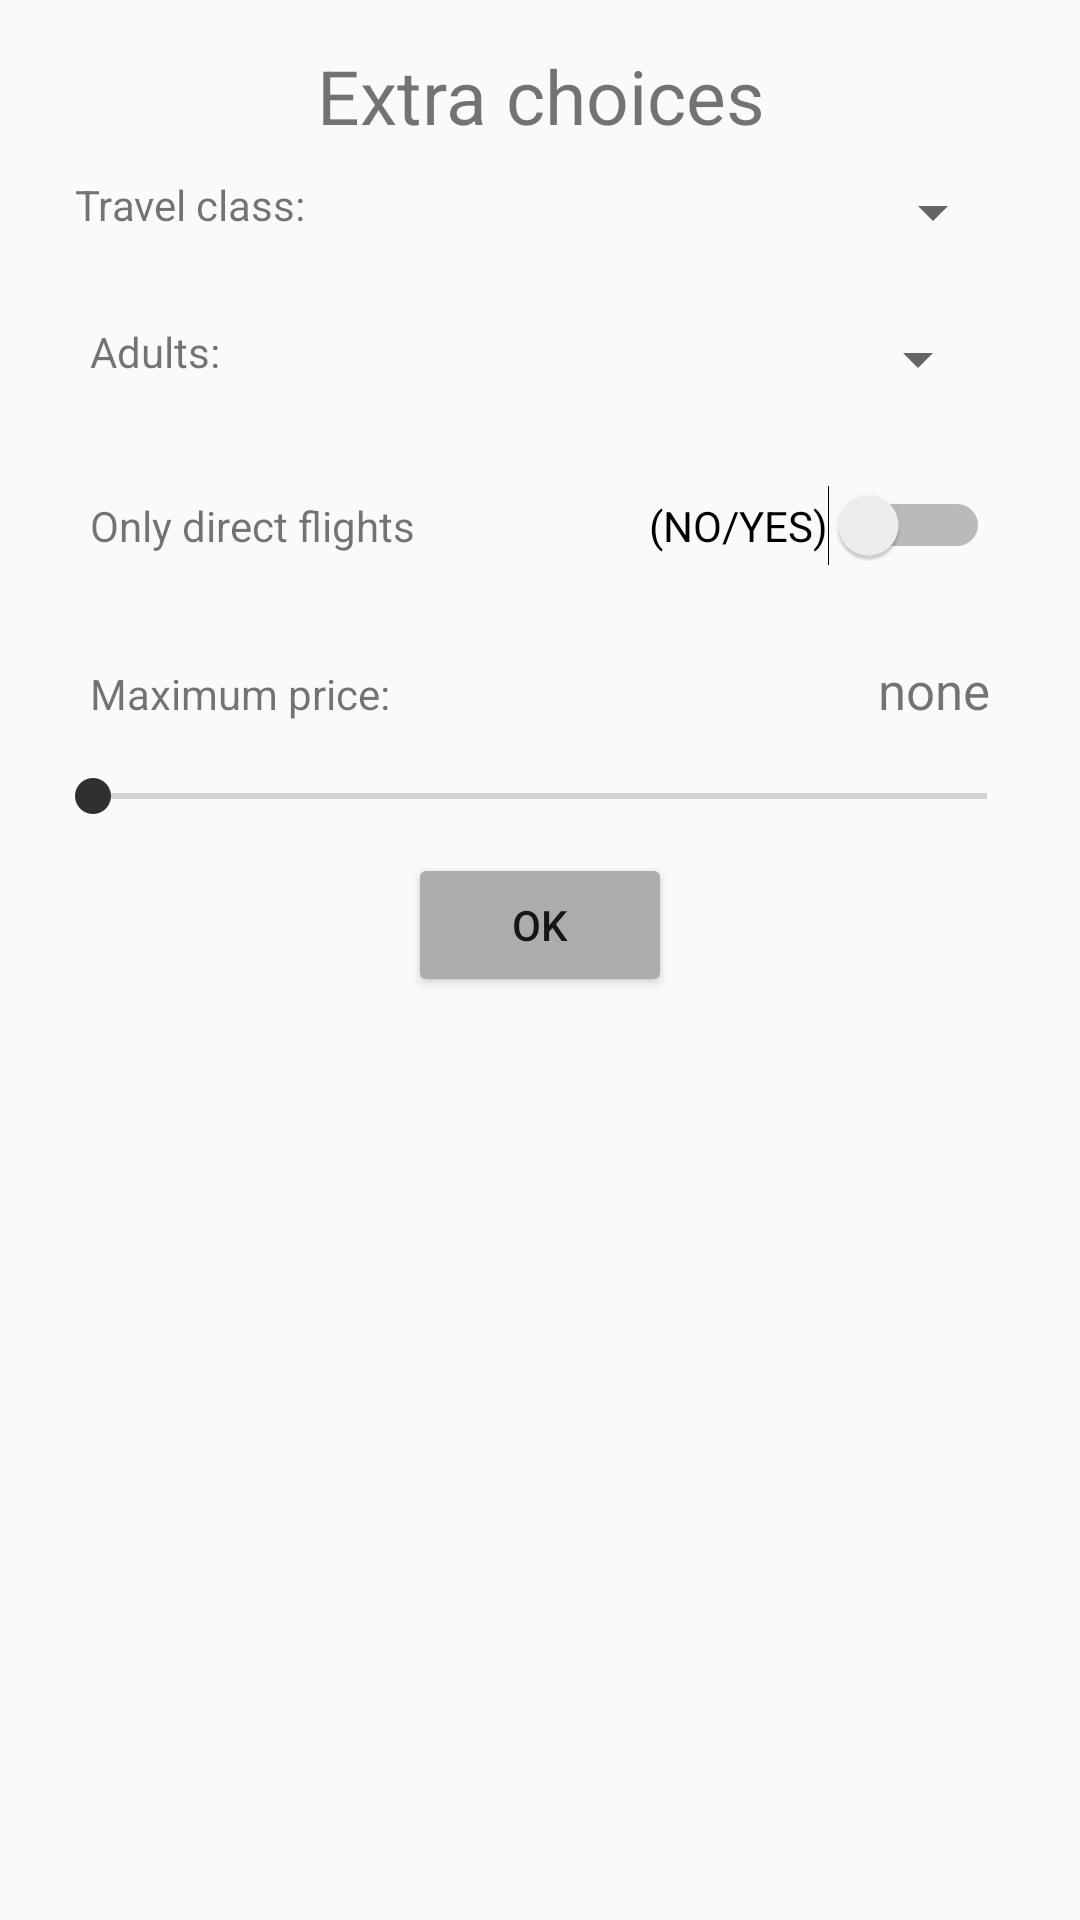

The Android layout XML behind this screen, and the referenced resources:
<!-- AndroidManifest.xml: application theme AppTheme -->
<!-- res/layout/extra_choises.xml -->
<?xml version="1.0" encoding="utf-8"?>
<LinearLayout
    xmlns:android="http://schemas.android.com/apk/res/android"
    android:orientation="vertical" android:layout_width="match_parent"
    android:layout_height="match_parent"
    android:padding="15dp">

    <TextView
        android:layout_width="match_parent"
        android:layout_height="wrap_content"
        android:gravity="center"
        android:text="Extra choices"
        android:textSize="25dp"/>

    <LinearLayout
        android:layout_width="match_parent"
        android:layout_height="wrap_content"
        android:orientation="horizontal"
        android:padding="10dp">

        <TextView
            android:text="Travel class: "
            android:layout_width="wrap_content"
            android:layout_height="wrap_content"
            android:layout_weight="0.8"/>

        <Spinner
            android:layout_width="wrap_content"
            android:layout_height="wrap_content"
            android:gravity="right"
            android:id="@+id/spinner_travel_class" />

    </LinearLayout>

    <LinearLayout
        android:layout_width="match_parent"
        android:layout_height="wrap_content"
        android:orientation="horizontal"
        android:padding="15dp">

        <TextView
            android:text="Adults: "
            android:layout_width="wrap_content"
            android:layout_height="wrap_content"
            android:id="@+id/textView3"
            android:layout_weight="0.8"/>

        <Spinner
            android:layout_width="wrap_content"
            android:layout_height="wrap_content"
            android:text="1"
            android:inputType="number"
            android:id="@+id/adultsnumber" />

    </LinearLayout>

    <LinearLayout
        android:layout_width="match_parent"
        android:layout_height="wrap_content"
        android:orientation="horizontal"
        android:padding="15dp">

        <TextView
            android:text="Only direct flights"
            android:layout_width="wrap_content"
            android:layout_height="wrap_content"
            android:id="@+id/textView2"
            android:layout_weight="0.8"/>

        <Switch
            android:text="(NO/YES)"
            android:paddingLeft="5dp"
            android:layout_width="wrap_content"
            android:layout_height="wrap_content"
            android:id="@+id/idswitch" />

    </LinearLayout>

    <LinearLayout
        android:layout_width="match_parent"
        android:layout_height="wrap_content"
        android:orientation="horizontal"
        android:padding="15dp">

        <TextView
            android:text="Maximum price: "
            android:layout_width="wrap_content"
            android:layout_height="wrap_content"
            android:layout_weight="0.5"/>

        <TextView
            android:text="none"
            android:textSize="17dp"
            android:layout_width="wrap_content"
            android:layout_height="wrap_content"
            android:paddingLeft="5dp"
            android:id="@+id/progressTextview" />

    </LinearLayout>

    <SeekBar
        android:layout_width="match_parent"
        android:layout_height="wrap_content"
        android:id="@+id/seekBarForPrice"
        android:max="2950"/>

    <Button
        android:layout_marginTop="10dp"
        android:layout_width="wrap_content"
        android:layout_height="wrap_content"
        android:text="OK"
        android:id="@+id/ok_button_at_extra"
        android:layout_gravity="center"
        android:padding="5dp"/>

</LinearLayout>
<!-- resources referenced by this layout -->
<resources>
  <style name="AppTheme" parent="Base.Theme.AppCompat.Light.DarkActionBar">
          <item name="colorAccent">#303030</item>
          <item name="colorButtonNormal">#acacac</item>
          <item name="android:datePickerStyle">@style/MyDatePickerStyle</item>
      </style>
  <style name="MyDatePickerStyle" parent="Base.Theme.AppCompat.Light.DarkActionBar">
          <item name="android:headerBackground">#303030</item>
      </style>
</resources>
